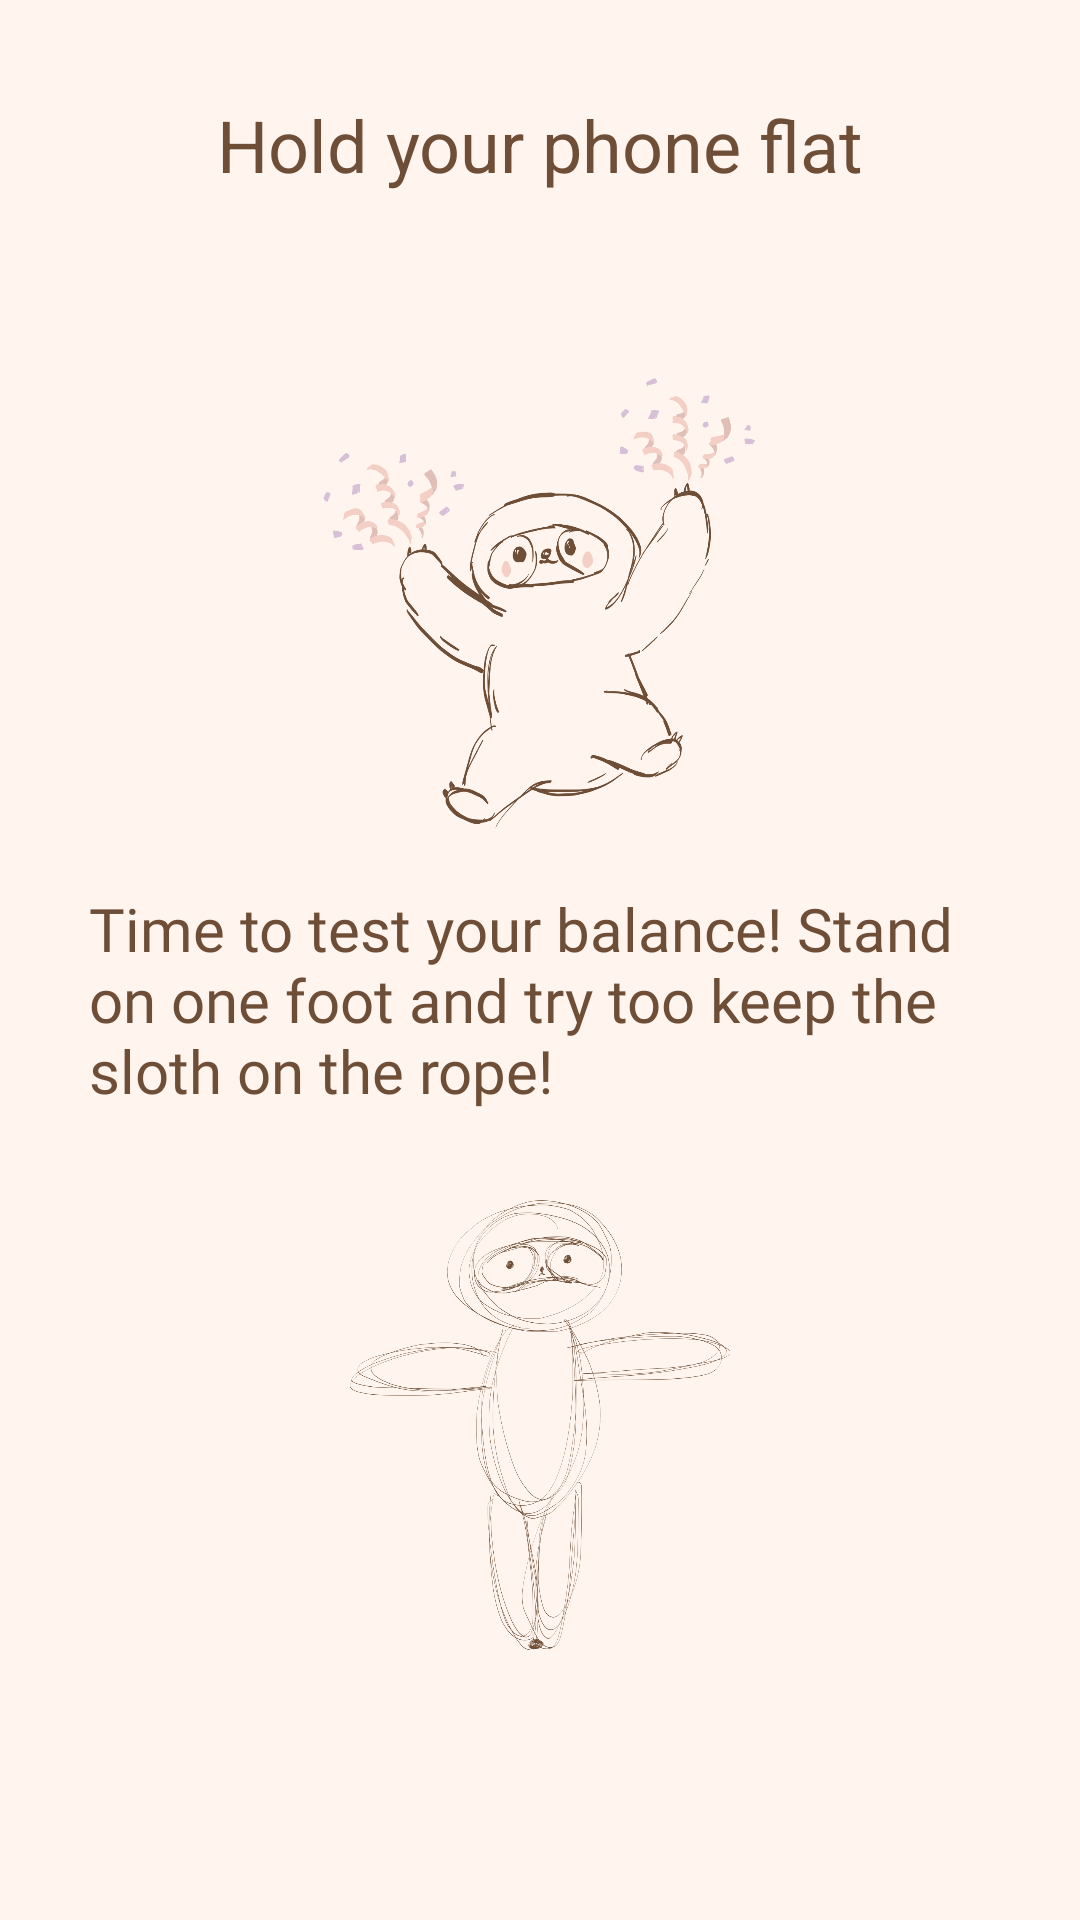

Reconstruct the res/layout file that produces this screen, plus the resources it refers to.
<!-- AndroidManifest.xml: application theme Theme.Nightshade -->
<!-- res/layout/activity_balance.xml -->
<?xml version="1.0" encoding="utf-8"?>
<androidx.constraintlayout.widget.ConstraintLayout xmlns:android="http://schemas.android.com/apk/res/android"
    xmlns:app="http://schemas.android.com/apk/res-auto"
    xmlns:tools="http://schemas.android.com/tools"
    android:id="@+id/main"
    android:layout_width="match_parent"
    android:layout_height="match_parent"
    android:background="#FFF5EE"
    tools:context=".Movement">


    <ImageView
        android:id="@+id/imageView"
        android:layout_width="152dp"
        android:layout_height="150dp"
        android:layout_marginTop="126dp"
        android:layout_marginBottom="50dp"
        android:src="@drawable/konfetti"
        app:layout_constraintBottom_toTopOf="@+id/textView3"
        app:layout_constraintEnd_toEndOf="parent"
        app:layout_constraintHorizontal_bias="0.498"
        app:layout_constraintStart_toStartOf="parent"
        app:layout_constraintTop_toTopOf="parent" />

    <TextView
        android:id="@+id/textView3"
        android:layout_width="300dp"
        android:layout_height="100dp"
        android:layout_marginTop="20dp"
        android:fontFamily="@font/playfair_display"
        android:text="Time to test your balance! Stand on one foot and try too keep the sloth on the rope!"
        android:textColor="#6E4E37"
        android:textSize="20sp"
        app:layout_constraintEnd_toEndOf="parent"
        app:layout_constraintHorizontal_bias="0.495"
        app:layout_constraintStart_toStartOf="parent"
        app:layout_constraintTop_toBottomOf="@+id/imageView" />
    <ImageView
        android:id="@+id/level_image"
        android:layout_width="150dp"
        android:layout_height="150dp"
        android:layout_gravity="center"
        android:layout_marginTop="400dp"
        android:src="@drawable/test"
        app:layout_constraintTop_toTopOf="parent"
        app:layout_constraintStart_toStartOf="parent"
        app:layout_constraintEnd_toEndOf="parent"
    />
    <TextView
        android:id="@+id/feedbackTextView"
        android:layout_width="wrap_content"
        android:layout_height="wrap_content"
        android:text="Hold your phone flat"
        android:textSize="24sp"
        android:textColor="#6F4E37"
        android:layout_marginTop="32dp"
        app:layout_constraintTop_toTopOf="parent"
        app:layout_constraintStart_toStartOf="parent"
        app:layout_constraintEnd_toEndOf="parent"/>



</androidx.constraintlayout.widget.ConstraintLayout>
<!-- resources referenced by this layout -->
<resources>
  <!-- drawable konfetti: png bitmap (drawable, 125241 bytes) -->
  <!-- drawable test: png bitmap (drawable, 206587 bytes) -->
  <style name="Theme.Nightshade" parent="Base.Theme.Nightshade" />
  <style name="Base.Theme.Nightshade" parent="Theme.Material3.DayNight.NoActionBar">
          
          
      </style>
</resources>
